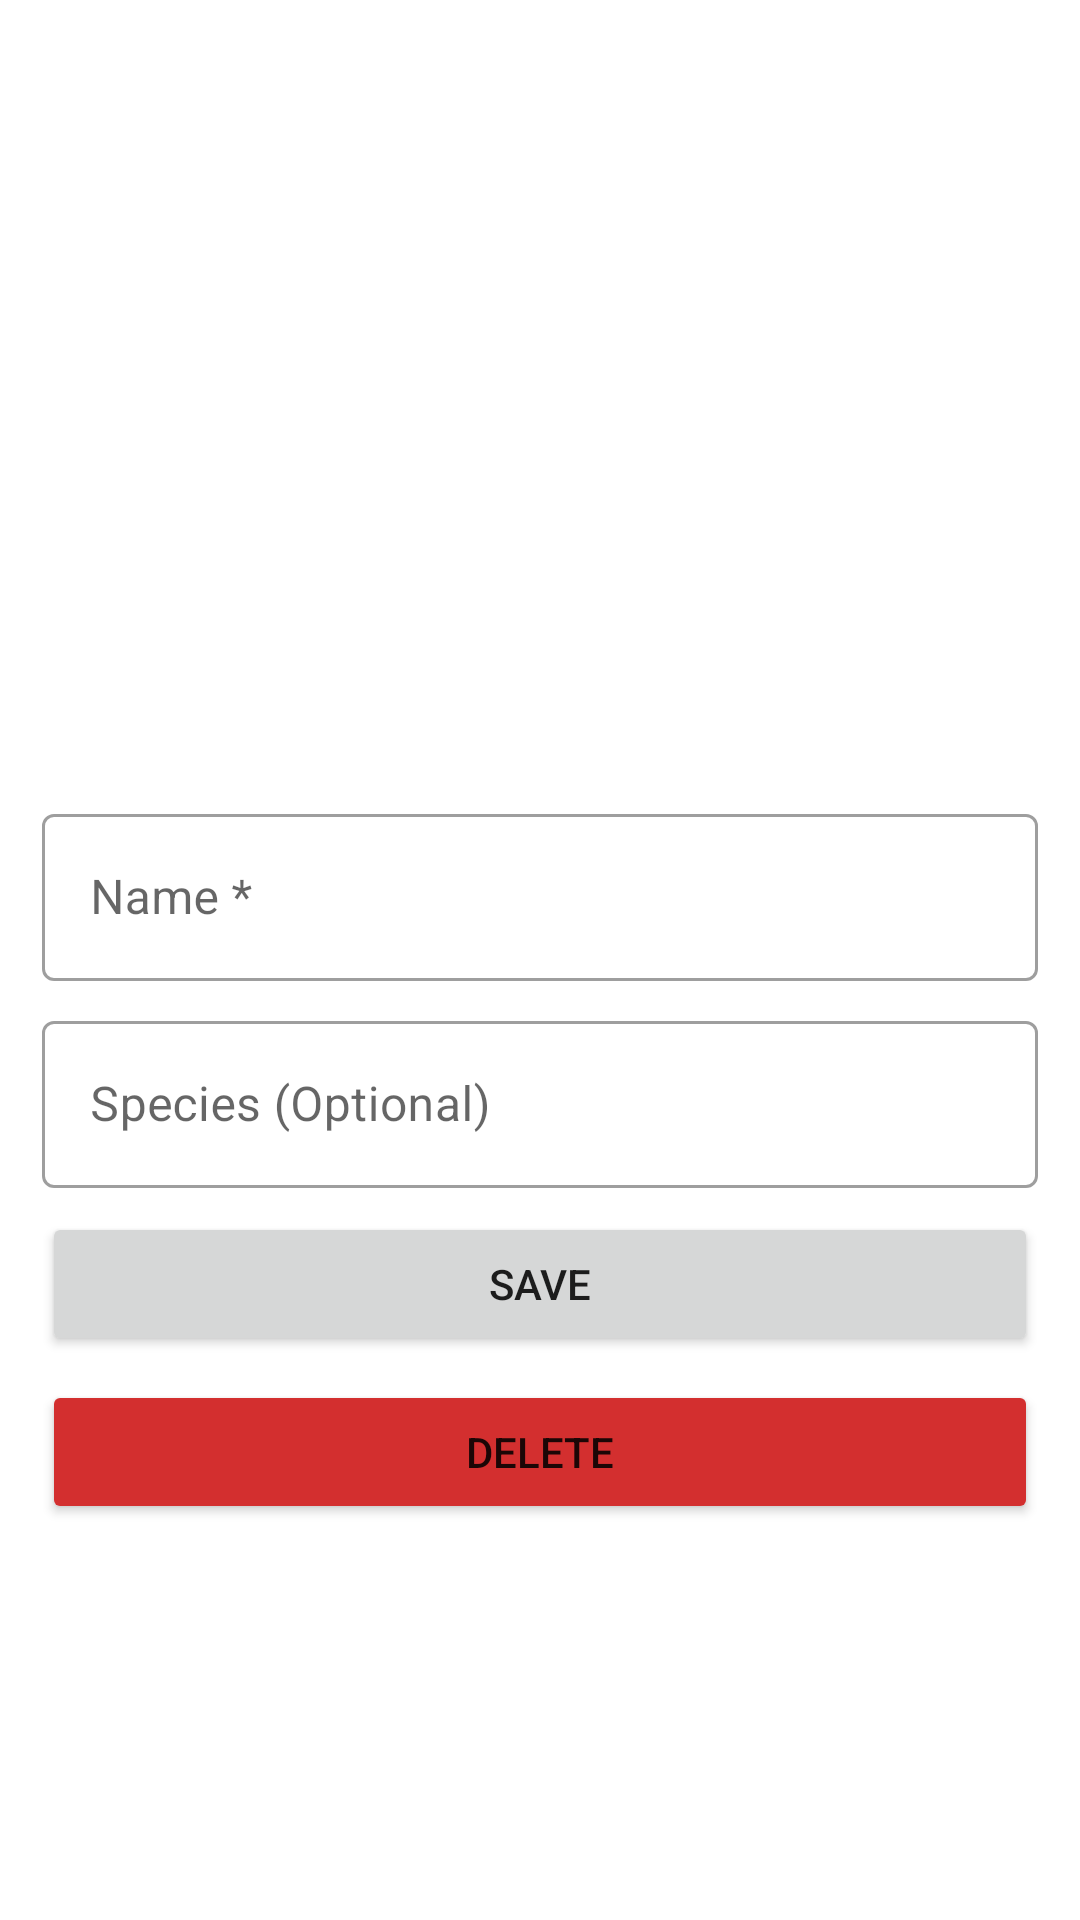

This screen was rendered from an Android layout file. Write that file and the resources it references.
<!-- AndroidManifest.xml: application theme Theme.NatureHunter -->
<!-- res/layout/fragment_add_item.xml -->
<?xml version="1.0" encoding="utf-8"?>
<layout xmlns:android="http://schemas.android.com/apk/res/android"
    xmlns:app="http://schemas.android.com/apk/res-auto"
    xmlns:tools="http://schemas.android.com/tools">

    <data>

        <variable
            name="itemUri"
            type="android.net.Uri" />

    </data>

    <ScrollView
        android:layout_width="match_parent"
        android:layout_height="match_parent">

        <androidx.constraintlayout.widget.ConstraintLayout
            android:layout_width="match_parent"
            android:layout_height="wrap_content"
            android:layout_margin="@dimen/border_with_element"
            tools:context="ee.game.naturehunter.ui.AddItemFragment">

            <ImageView
                android:id="@+id/image_preview"
                android:layout_width="0dp"
                android:layout_height="250dp"
                android:layout_margin="@dimen/margin_between_double_elements"
                android:importantForAccessibility="no"
                android:scaleType="centerCrop"
                imageUri="@{itemUri}"
                app:layout_constraintEnd_toEndOf="parent"
                app:layout_constraintStart_toStartOf="parent"
                app:layout_constraintTop_toTopOf="parent"
                tools:src="@tools:sample/backgrounds/scenic" />

            <com.google.android.material.textfield.TextInputLayout
                android:id="@+id/item_name_label"
                android:layout_width="0dp"
                android:layout_height="wrap_content"
                android:layout_margin="@dimen/margin_big"
                android:hint="@string/name"
                app:layout_constraintEnd_toEndOf="parent"
                app:layout_constraintStart_toStartOf="parent"
                app:layout_constraintTop_toBottomOf="@id/image_preview">

                <com.google.android.material.textfield.TextInputEditText
                    android:id="@+id/item_name"
                    android:layout_width="match_parent"
                    android:layout_height="match_parent"
                    android:inputType="text"
                    android:singleLine="true" />

            </com.google.android.material.textfield.TextInputLayout>

            <com.google.android.material.textfield.TextInputLayout
                android:id="@+id/item_species_label"
                android:layout_width="0dp"
                android:layout_height="wrap_content"
                android:layout_margin="@dimen/margin_big"
                android:hint="@string/species_optional"
                app:layout_constraintEnd_toEndOf="parent"
                app:layout_constraintStart_toStartOf="parent"
                app:layout_constraintTop_toBottomOf="@id/item_name_label">

                <com.google.android.material.textfield.TextInputEditText
                    android:id="@+id/item_species"
                    android:layout_width="match_parent"
                    android:layout_height="match_parent"
                    android:inputType="text"
                    android:singleLine="true" />

            </com.google.android.material.textfield.TextInputLayout>

            <Button
                android:id="@+id/save_item"
                android:layout_width="0dp"
                android:layout_height="wrap_content"
                android:layout_margin="@dimen/margin_big"
                android:text="@string/save"
                app:layout_constraintEnd_toEndOf="parent"
                app:layout_constraintStart_toStartOf="parent"
                app:layout_constraintTop_toBottomOf="@id/item_species_label" />

            <Button
                android:id="@+id/delete_item"
                android:layout_width="0dp"
                android:layout_height="wrap_content"
                android:layout_margin="@dimen/margin_big"
                android:text="@string/delete"
                android:backgroundTint="?colorError"
                app:layout_constraintEnd_toEndOf="parent"
                app:layout_constraintStart_toStartOf="parent"
                app:layout_constraintTop_toBottomOf="@id/save_item" />

        </androidx.constraintlayout.widget.ConstraintLayout>

    </ScrollView>
</layout>
<!-- resources referenced by this layout -->
<resources>
  <dimen name="border_with_element">6dp</dimen>
  <dimen name="margin_between_double_elements">2dp</dimen>
  <dimen name="margin_big">8dp</dimen>
  <string name="delete">Delete</string>
  <string name="name">Name *</string>
  <string name="save">Save</string>
  <string name="species_optional">Species (Optional)</string>
  <style name="Theme.NatureHunter" parent="Theme.MaterialComponents.DayNight.DarkActionBar">
          
          <item name="colorPrimary">@color/green_400</item>
          <item name="colorPrimaryVariant">@color/green_400_dark</item>
          <item name="colorOnPrimary">@color/white</item>
          
          <item name="colorSecondary">@color/brown_400</item>
          <item name="colorSecondaryVariant">@color/brown_400_dark</item>
          <item name="colorOnSecondary">@color/white</item>
          
          <item name="android:statusBarColor" tools:targetApi="l">?attr/colorPrimaryVariant</item>
          
          <item name="textInputStyle">@style/Widget.NatureHunter.TextInputLayout.OutlinedBox</item>
          <item name="colorError">@color/red_700</item>
      </style>
  <color name="green_400">#66bb6a</color>
  <color name="green_400_dark">#338a3e</color>
  <color name="white">#FFFFFFFF</color>
  <color name="brown_400">#8d6e63</color>
  <color name="brown_400_dark">#5f4339</color>
  <style name="Widget.NatureHunter.TextInputLayout.OutlinedBox" parent="Widget.MaterialComponents.TextInputLayout.OutlinedBox">
          <item name="boxStrokeErrorColor">@color/red_700</item>
          <item name="errorIconTint">@color/red_700</item>
          <item name="errorTextColor">@color/red_700</item>
          <item name="errorIconDrawable">@android:drawable/stat_notify_error</item>
          <item name="helperTextTextAppearance">@style/TextAppearance.MaterialComponents.Subtitle1
          </item>
      </style>
  <color name="red_700">#FFD32F2F</color>
</resources>
